Labelled photos from "DATASET", an image-classification folder in mecatrono/Sistemas-Inteligentes. The possible labels are: capacitores, resistores, transformadores.

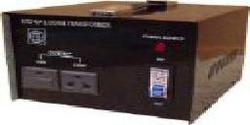
Label: transformadores

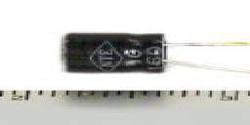
Label: capacitores

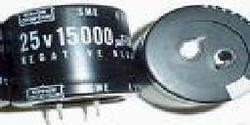
Label: capacitores

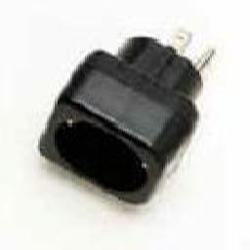
Label: transformadores

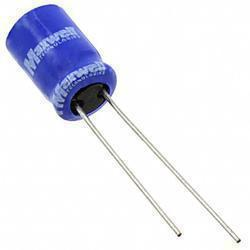
Label: capacitores

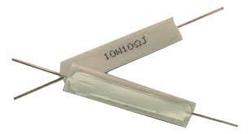
Label: resistores
